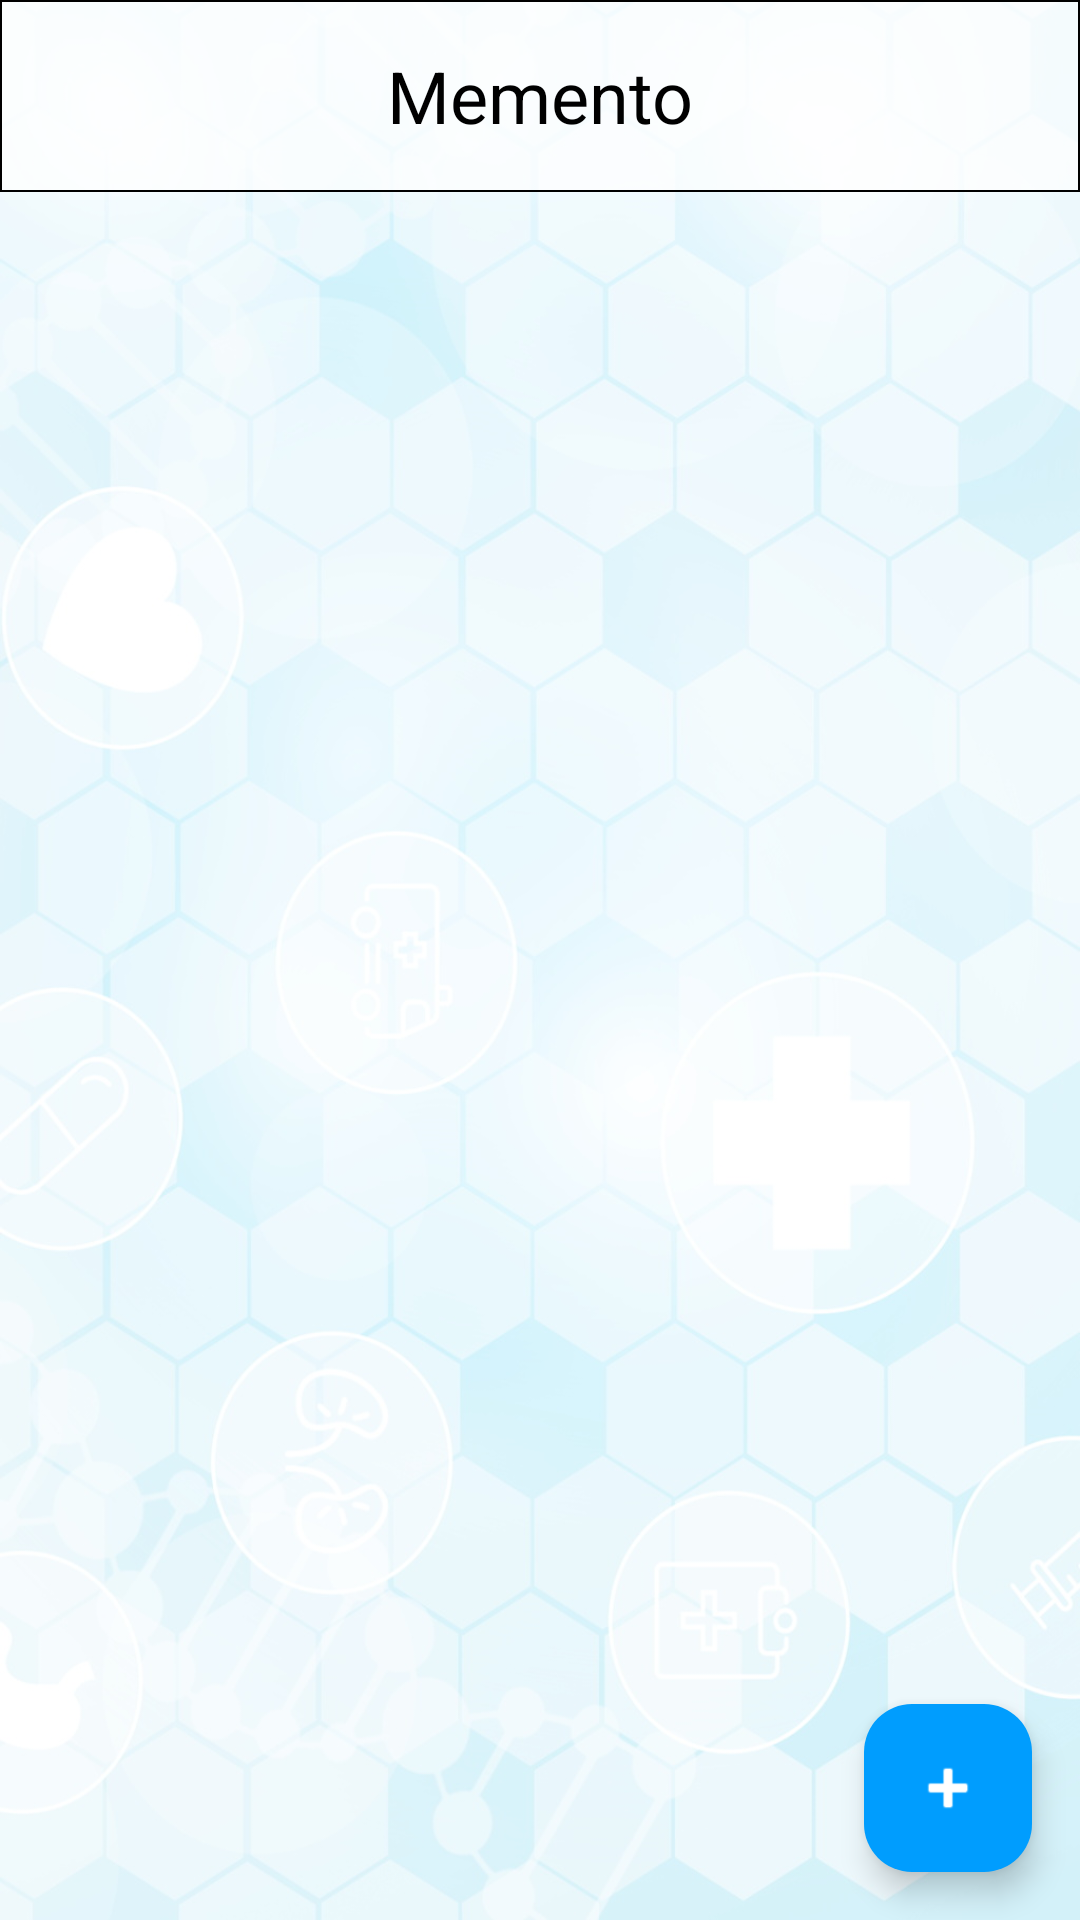

Android layout source for this screen:
<!-- AndroidManifest.xml: application theme Theme.VoiceMedCareApp -->
<!-- res/layout/fragment_notification.xml -->
<?xml version="1.0" encoding="utf-8"?>
<androidx.constraintlayout.widget.ConstraintLayout xmlns:android="http://schemas.android.com/apk/res/android"
    xmlns:app="http://schemas.android.com/apk/res-auto"
    android:layout_width="match_parent"
    android:layout_height="match_parent"
    android:background="@drawable/background_android"
    >

    <androidx.appcompat.widget.Toolbar
        android:id="@+id/toolbarPatients"
        android:layout_width="match_parent"
        android:layout_height="wrap_content"
        android:background="@drawable/semi_transparent_bg"
        app:layout_constraintEnd_toEndOf="parent"
        app:layout_constraintStart_toStartOf="parent"
        app:layout_constraintTop_toTopOf="parent">

        <TextView
            android:id="@+id/textView_center"
            android:layout_width="wrap_content"
            android:layout_height="wrap_content"
            android:layout_gravity="center"
            android:text="Memento"
            android:textColor="@android:color/black"
            android:textSize="24sp" />

    </androidx.appcompat.widget.Toolbar>

    <androidx.recyclerview.widget.RecyclerView
        android:id="@+id/notificationRecyclerView"
        android:layout_width="0dp"
        android:layout_height="0dp"
        android:layout_marginTop="10dp"
        android:layout_above="@id/addNotificationFab"
        android:layout_alignParentStart="true"
        android:layout_marginHorizontal="10dp"
        app:layout_constraintBottom_toBottomOf="parent"
        app:layout_constraintEnd_toEndOf="parent"
        app:layout_constraintStart_toStartOf="parent"
        app:layout_constraintTop_toBottomOf="@+id/toolbarPatients" />

    <com.google.android.material.floatingactionbutton.FloatingActionButton
        android:id="@+id/addNotificationFab"
        android:layout_width="wrap_content"
        android:layout_height="wrap_content"
        android:layout_margin="16dp"
        app:layout_constraintBottom_toBottomOf="parent"
        app:layout_constraintEnd_toEndOf="parent"
        android:src="@android:drawable/ic_input_add"
        app:tint="@android:color/white"
        app:fabSize="normal"
        android:backgroundTint="@color/blue"
        />

</androidx.constraintlayout.widget.ConstraintLayout>
<!-- resources referenced by this layout -->
<resources>
  <color name="blue">#009dfe</color>
  <!-- drawable background_android: jpg bitmap (drawable, 137529 bytes) -->
  <!-- drawable semi_transparent_bg (drawable) -->
  <?xml version="1.0" encoding="utf-8"?>
  <shape xmlns:android="http://schemas.android.com/apk/res/android">
      <solid android:color="#B3FFFFFF" /> 
  
      <stroke
          android:width="0.5dp"
          android:color="#000000" />
  
  </shape>
  <style name="Theme.VoiceMedCareApp" parent="Base.Theme.VoiceMedCareApp" />
  <style name="Base.Theme.VoiceMedCareApp" parent="Theme.Material3.DayNight.NoActionBar">
          
          
          <item name="android:windowAnimationStyle">@null</item>
  
      </style>
</resources>
